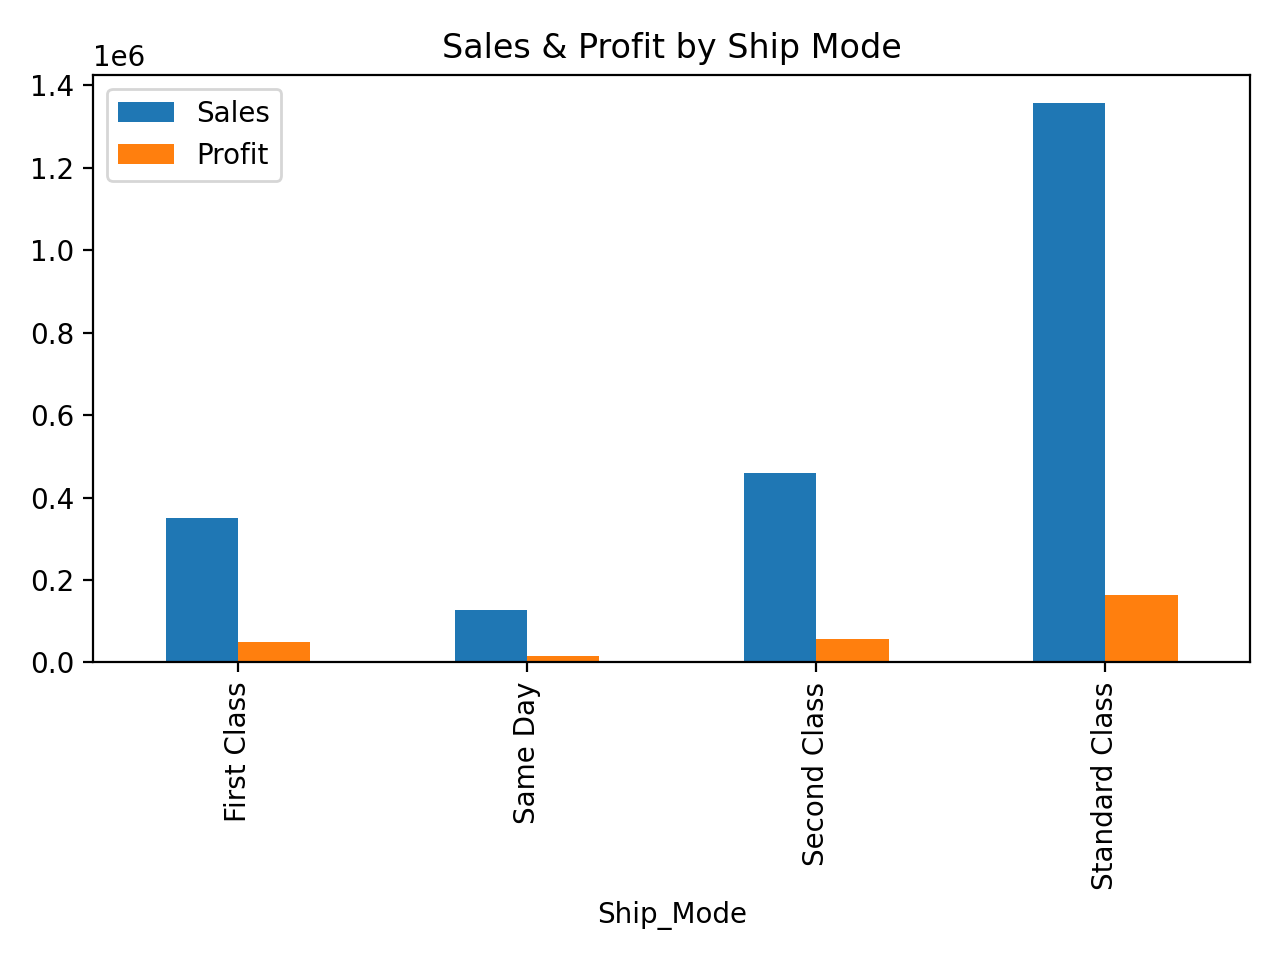

Source data for this figure (header and first rows):
Ship_Mode, Sales, Profit, profit_margin_pct
First Class, 351428, 48970, 13.93
Same Day, 128363, 15892, 12.38
Second Class, 459194, 57447, 12.51
Standard Class, 1358216, 164089, 12.08
